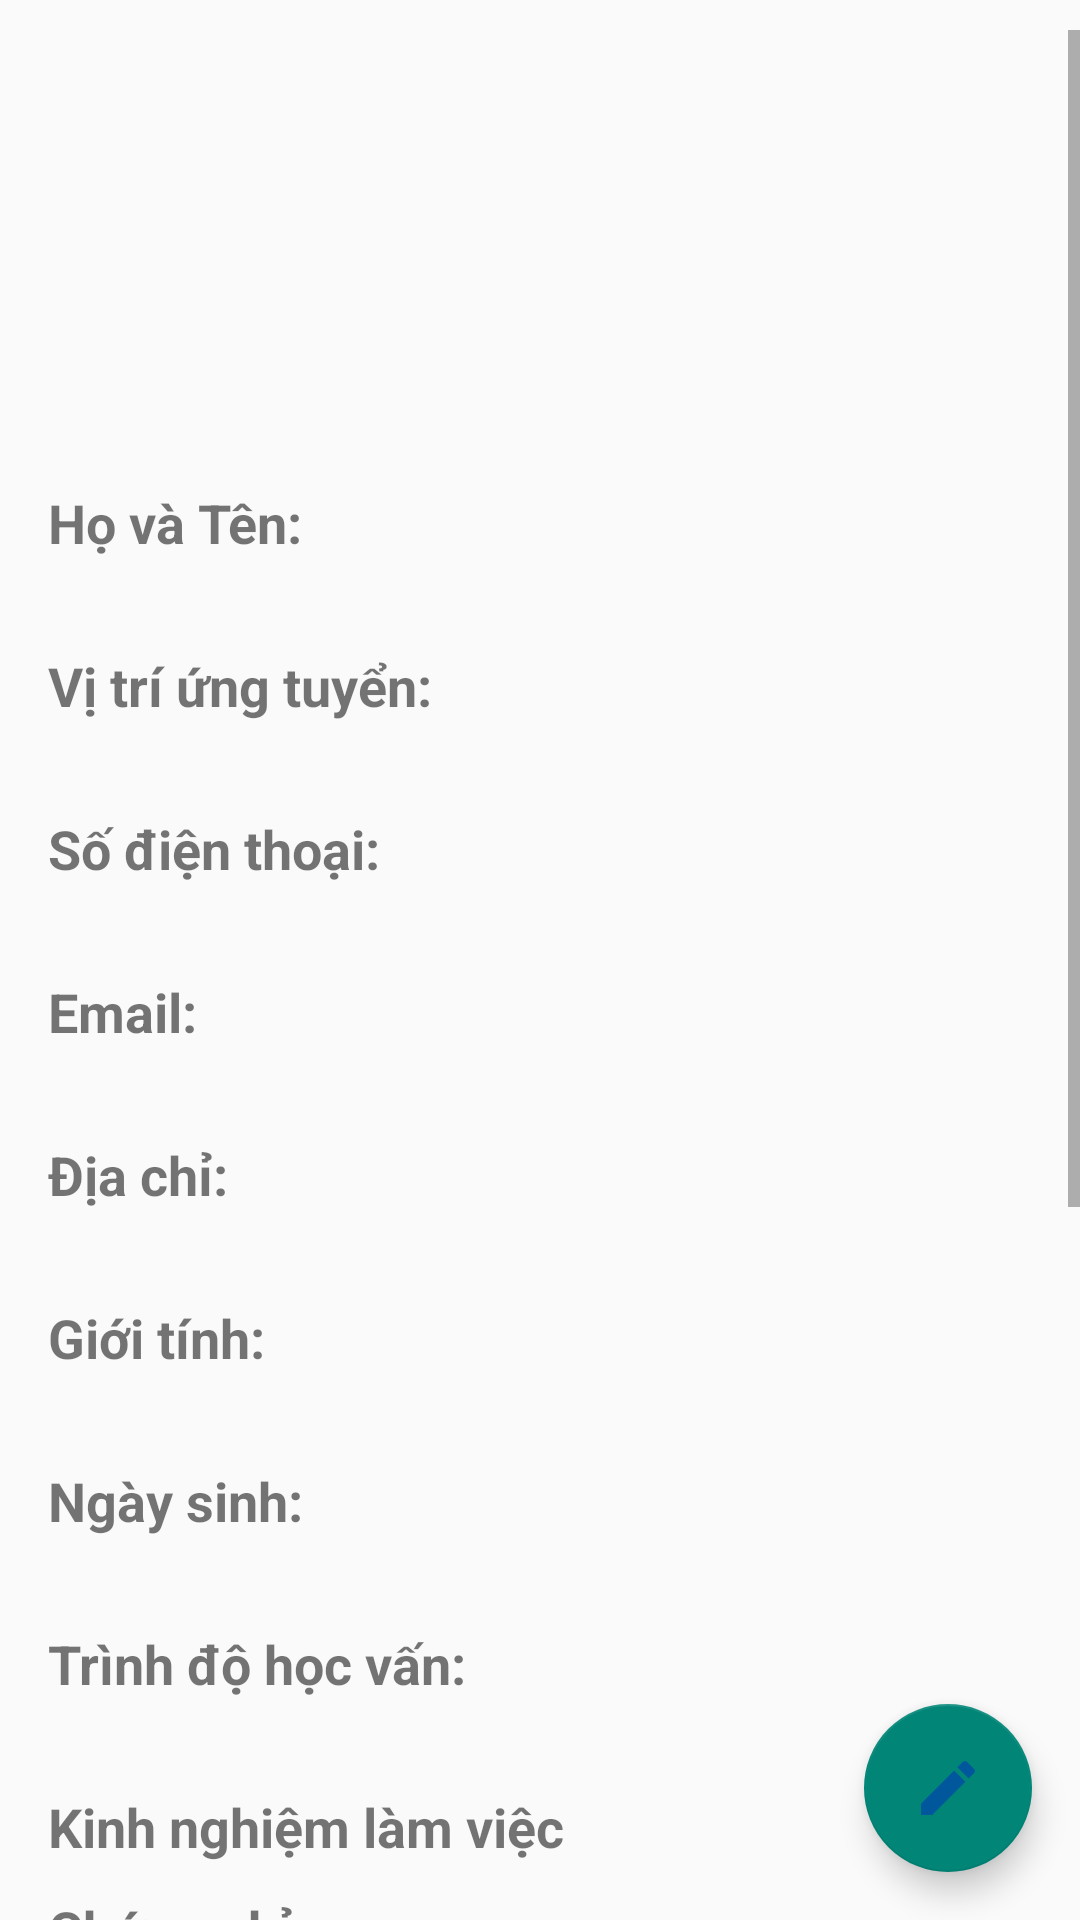

Reconstruct the res/layout file that produces this screen, plus the resources it refers to.
<!-- AndroidManifest.xml: application theme Theme.FinalExam -->
<!-- res/layout/fragment_cv_detail.xml -->
<?xml version="1.0" encoding="utf-8"?>
<RelativeLayout xmlns:android="http://schemas.android.com/apk/res/android"
    android:layout_width="match_parent"
    android:layout_height="match_parent"
    xmlns:app="http://schemas.android.com/apk/res-auto">
    <ScrollView
        android:paddingTop="10dp"
        android:layout_width="match_parent"
        android:layout_height="match_parent">

        <LinearLayout
            android:layout_width="match_parent"
            android:layout_height="wrap_content"
            android:orientation="vertical"
            android:padding="16dp">
            
            <ImageView
                android:id="@+id/img_cv_photo"
                android:layout_width="90dp"
                android:layout_height="120dp"
                android:layout_margin="8dp"
                android:scaleType="centerCrop"
                android:layout_gravity="center_horizontal"
                android:src="@drawable/ic_launcher_background"/>
            
            <TextView
                android:layout_width="wrap_content"
                android:layout_height="wrap_content"
                android:textSize="18dp"
                android:textStyle="bold"
                android:text="Họ và Tên:" />
            <TextView
                android:id="@+id/text_view_name"
                android:layout_width="match_parent"
                android:layout_height="30dp" />

            
            <TextView
                android:layout_width="wrap_content"
                android:layout_height="wrap_content"
                android:textSize="18dp"
                android:textStyle="bold"
                android:text="Vị trí ứng tuyển:" />
            <TextView
                android:id="@+id/text_view_role"
                android:layout_width="match_parent"
                android:layout_height="30dp" />

            
            <TextView
                android:layout_width="wrap_content"
                android:layout_height="wrap_content"
                android:textSize="18dp"
                android:textStyle="bold"
                android:text="Số điện thoại:" />
            <TextView
                android:id="@+id/text_view_phone"
                android:layout_width="match_parent"
                android:layout_height="30dp" />

            
            <TextView
                android:layout_width="wrap_content"
                android:layout_height="wrap_content"
                android:textSize="18dp"
                android:textStyle="bold"
                android:text="Email:" />
            <TextView
                android:id="@+id/text_view_email"
                android:layout_width="match_parent"
                android:layout_height="30dp" />

            
            <TextView
                android:layout_width="wrap_content"
                android:layout_height="wrap_content"
                android:textSize="18dp"
                android:textStyle="bold"
                android:text="Địa chỉ:" />
            <TextView
                android:id="@+id/text_view_address"
                android:layout_width="match_parent"
                android:layout_height="30dp" />

            
            <TextView
                android:layout_width="wrap_content"
                android:layout_height="wrap_content"
                android:textSize="18dp"
                android:textStyle="bold"
                android:text="Giới tính:" />
            <TextView
                android:id="@+id/text_view_gender"
                android:layout_width="match_parent"
                android:layout_height="30dp" />

            
            <TextView
                android:layout_width="wrap_content"
                android:layout_height="wrap_content"
                android:textSize="18dp"
                android:textStyle="bold"
                android:text="Ngày sinh:" />
            <TextView
                android:id="@+id/text_view_dob"
                android:layout_width="match_parent"
                android:layout_height="30dp" />

            
            <TextView
                android:layout_width="wrap_content"
                android:layout_height="wrap_content"
                android:textSize="18dp"
                android:textStyle="bold"
                android:text="Trình độ học vấn:" />
            <TextView
                android:id="@+id/text_view_education"
                android:layout_width="match_parent"
                android:layout_height="30dp" />

            
            <TextView
                android:layout_width="wrap_content"
                android:layout_height="wrap_content"
                android:textSize="18dp"
                android:textStyle="bold"
                android:text="Kinh nghiệm làm việc" />
            <RelativeLayout
                android:layout_width="wrap_content"
                android:layout_height="wrap_content"
                >
                <androidx.recyclerview.widget.RecyclerView
                    android:id="@+id/rcvExp"
                    android:layout_width="match_parent"
                    android:layout_height="wrap_content"
                    android:layout_marginBottom="10dp"
                    />
            </RelativeLayout>

            
            <TextView
                android:layout_width="wrap_content"
                android:layout_height="wrap_content"
                android:textSize="18dp"
                android:textStyle="bold"
                android:text="Chứng chỉ:" />
            <TextView
                android:id="@+id/text_view_degree"
                android:layout_width="match_parent"
                android:layout_height="30dp" />

            
            <TextView
                android:layout_width="wrap_content"
                android:layout_height="wrap_content"
                android:textSize="18dp"
                android:textStyle="bold"
                android:text="Các kỹ năng:" />
            <TextView
                android:id="@+id/text_view_skills"
                android:layout_width="match_parent"
                android:layout_height="30dp" />

            
            <TextView
                android:layout_width="wrap_content"
                android:layout_height="wrap_content"
                android:textSize="18dp"
                android:textStyle="bold"
                android:text="Mục tiêu nghề nghiệp:" />
            <TextView
                android:id="@+id/text_view_career_goals"
                android:layout_width="match_parent"
                android:textSize="18dp"
                android:textStyle="bold"
                android:layout_height="30dp" />

            
            <TextView
                android:layout_width="wrap_content"
                android:layout_height="wrap_content"
                android:textSize="18dp"
                android:textStyle="bold"
                android:text="Hoạt động xã hội:" />
            <TextView
                android:id="@+id/text_view_social_activities"
                android:layout_width="match_parent"
                android:layout_height="30dp" />

            
            <TextView
                android:layout_width="wrap_content"
                android:layout_height="wrap_content"
                android:textSize="18dp"
                android:textStyle="bold"
                android:text="Sở thích:" />
            <TextView
                android:id="@+id/text_view_hobbies"
                android:layout_width="match_parent"
                android:layout_height="30dp" />

            
            <TextView
                android:layout_width="wrap_content"
                android:layout_height="wrap_content"
                android:textSize="18dp"
                android:textStyle="bold"
                android:text="Danh hiệu và giải thưởng:" />
            <TextView
                android:id="@+id/text_view_achievement"
                android:layout_width="match_parent"
                android:layout_height="30dp" />

            
            <TextView
                android:layout_width="wrap_content"
                android:layout_height="wrap_content"
                android:textSize="18dp"
                android:textStyle="bold"
                android:text="Thông tin thêm:" />
            <TextView
                android:id="@+id/text_view_more_info"
                android:layout_width="match_parent"
                android:layout_height="30dp" />
        </LinearLayout>
    </ScrollView>
    <com.google.android.material.floatingactionbutton.FloatingActionButton
        android:id="@+id/fab_edit_cv"
        android:src="@drawable/icon_alt"
        android:layout_width="wrap_content"
        android:layout_height="wrap_content"
        android:layout_alignParentBottom="true"
        android:layout_alignParentEnd="true"
        android:layout_margin="16dp"
         />
</RelativeLayout>
<!-- resources referenced by this layout -->
<resources>
  <!-- drawable icon_alt (drawable) -->
  <vector xmlns:android="http://schemas.android.com/apk/res/android" android:height="33dp" android:tint="#01579B" android:viewportHeight="24" android:viewportWidth="24" android:width="33dp">
        
      <path android:fillColor="@android:color/white" android:pathData="M3,17.25V21h3.75L17.81,9.94l-3.75,-3.75L3,17.25zM20.71,7.04c0.39,-0.39 0.39,-1.02 0,-1.41l-2.34,-2.34c-0.39,-0.39 -1.02,-0.39 -1.41,0l-1.83,1.83 3.75,3.75 1.83,-1.83z"/>
      
  </vector>
  <style name="Theme.FinalExam" parent="Base.Theme.FinalExam" />
  <style name="Base.Theme.FinalExam" parent="Theme.AppCompat.DayNight.NoActionBar">
          
          
      </style>
</resources>
